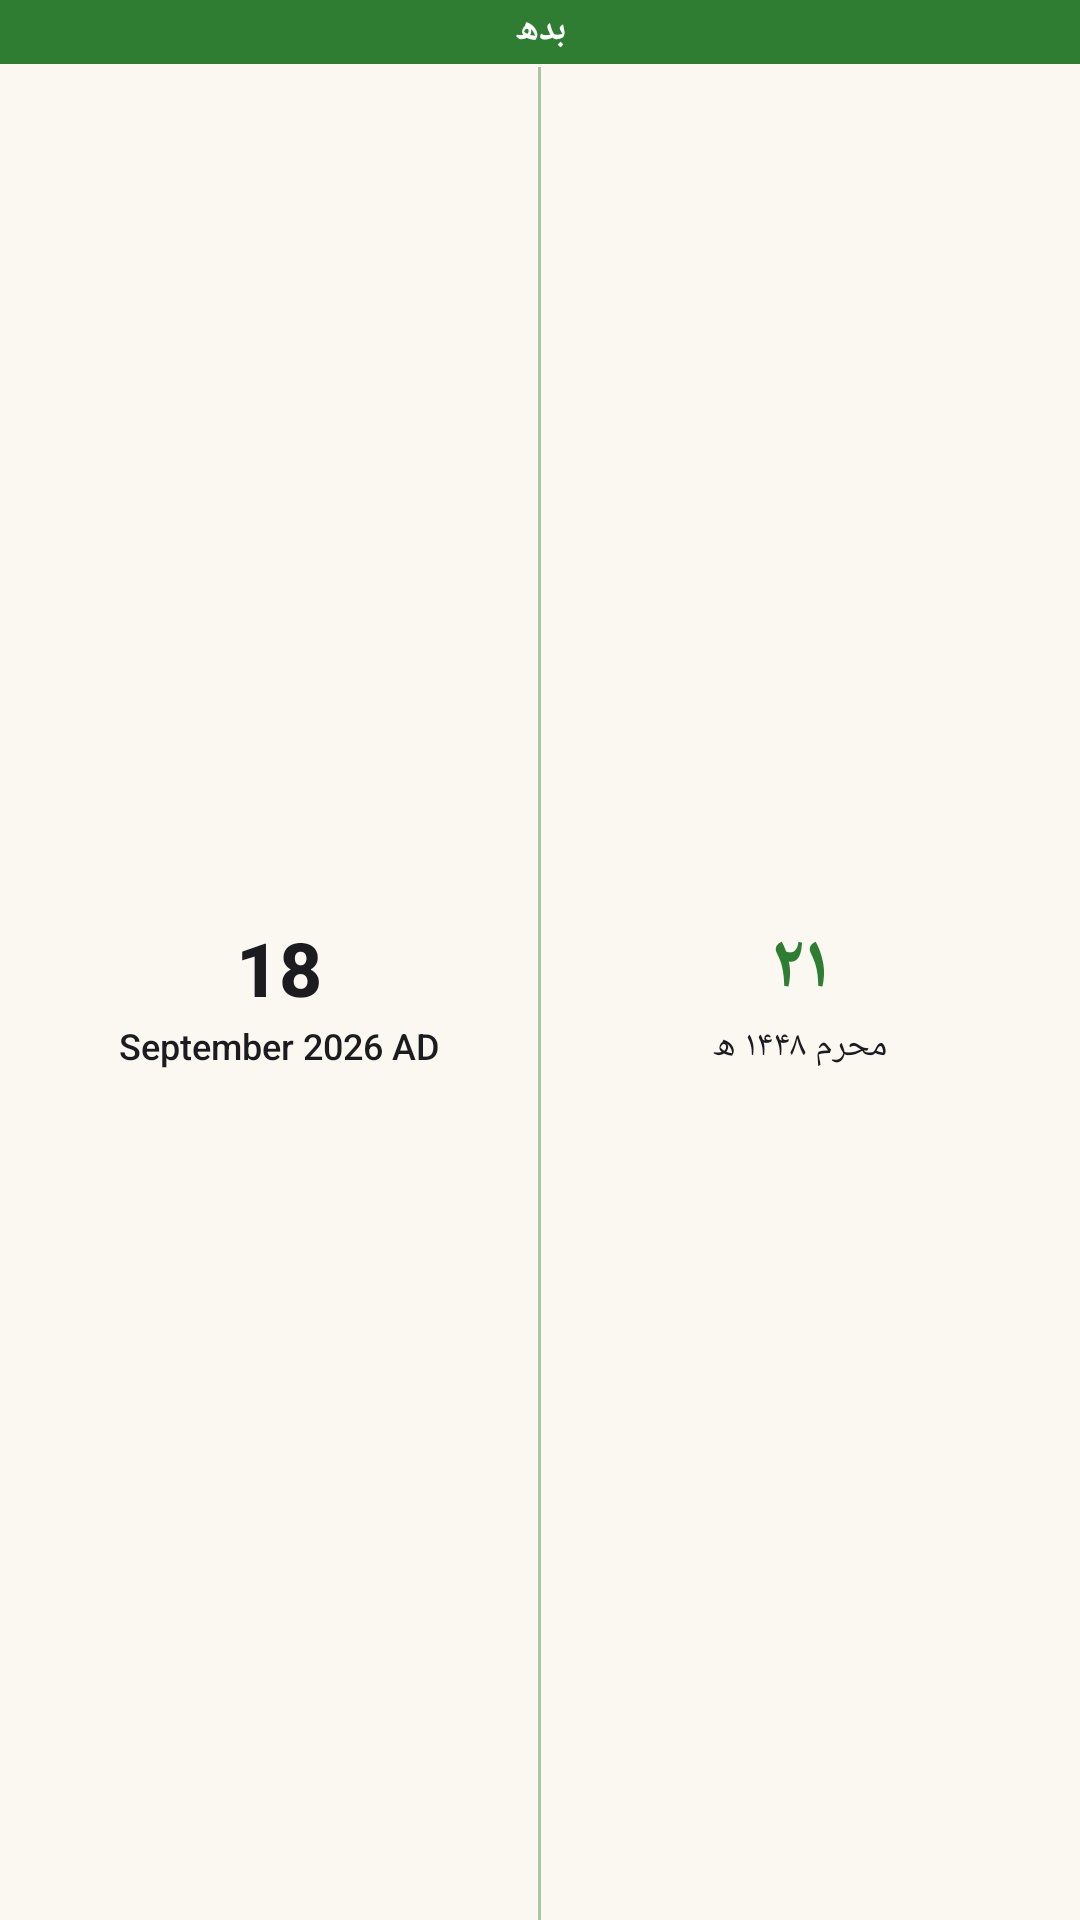

Layout XML and referenced resources for this Android screen:
<!-- AndroidManifest.xml: fallback theme Theme.MaterialComponents.DayNight.NoActionBar -->
<!-- res/layout/hijri_today_widget_preview_layout.xml -->
<?xml version="1.0" encoding="utf-8"?>
<LinearLayout xmlns:android="http://schemas.android.com/apk/res/android"
    xmlns:tools="http://schemas.android.com/tools"
    android:layout_width="match_parent"
    android:layout_height="match_parent"
    android:background="@color/widget_background"
    android:orientation="vertical"
    tools:ignore="UnusedAttribute">

    
    <TextView
        android:layout_width="match_parent"
        android:layout_height="wrap_content"
        android:layout_marginBottom="1dp"
        android:background="@color/widget_accent"
        android:fontFamily="sans-serif-medium"
        android:gravity="center"
        android:includeFontPadding="false"
        android:maxLines="1"
        android:paddingLeft="6dp"
        android:paddingTop="2dp"
        android:paddingRight="6dp"
        android:paddingBottom="3dp"
        android:text="بدھ"
        android:textColor="@color/widget_on_today"
        android:textSize="12sp"
        android:textStyle="bold" />

    
    <LinearLayout
        android:layout_width="match_parent"
        android:layout_height="0dp"
        android:layout_weight="1"
        android:gravity="center_vertical"
        android:orientation="horizontal"
        android:paddingLeft="12dp"
        android:paddingRight="12dp">

        
        <LinearLayout
            android:layout_width="0dp"
            android:layout_height="wrap_content"
            android:layout_weight="1"
            android:gravity="center"
            android:orientation="vertical">

            <TextView
                android:layout_width="wrap_content"
                android:layout_height="wrap_content"
                android:fontFamily="sans-serif-medium"
                android:gravity="center"
                android:maxLines="1"
                android:text="18"
                android:textColor="@color/widget_text_primary"
                android:textSize="25sp"
                android:textStyle="bold" />

            <TextView
                android:layout_width="wrap_content"
                android:layout_height="wrap_content"
                android:layout_marginTop="1dp"
                android:fontFamily="sans-serif-medium"
                android:gravity="center"
                android:maxLines="1"
                android:text="September 2026 AD"
                android:textColor="@color/widget_text_primary"
                android:textSize="12sp" />
        </LinearLayout>

        
        <FrameLayout
            android:layout_width="1dp"
            android:layout_height="match_parent"
            android:layout_marginLeft="5dp"
            android:layout_marginRight="5dp"
            android:background="@color/widget_cell_border" />

        
        <LinearLayout
            android:layout_width="0dp"
            android:layout_height="wrap_content"
            android:layout_weight="1"
            android:gravity="center"
            android:orientation="vertical">

            <TextView
                android:layout_width="wrap_content"
                android:layout_height="wrap_content"
                android:fontFamily="sans-serif-medium"
                android:gravity="center"
                android:maxLines="1"
                android:text="۲۱"
                android:textColor="@color/widget_accent"
                android:textSize="25sp"
                android:textStyle="bold" />

            <TextView
                android:layout_width="wrap_content"
                android:layout_height="wrap_content"
                android:layout_marginTop="1dp"
                android:fontFamily="sans-serif-medium"
                android:gravity="center"
                android:maxLines="1"
                android:text="محرم ۱۴۴۸ ھ"
                android:textColor="@color/widget_text_primary"
                android:textSize="12sp" />
        </LinearLayout>
    </LinearLayout>
</LinearLayout>
<!-- resources referenced by this layout -->
<resources>
  <color name="widget_accent">#2E7D32</color>
  <color name="widget_background">#FBF7F1</color>
  <color name="widget_cell_border">#662E7D32</color>
  <color name="widget_on_today">#FFFFFF</color>
  <color name="widget_text_primary">#1C1B1F</color>
</resources>
